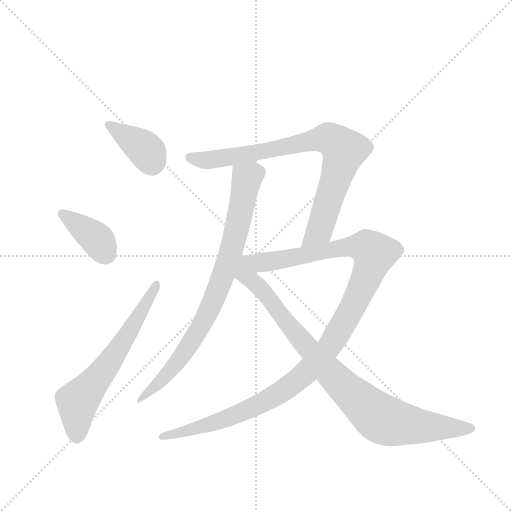
t = 0.00 s
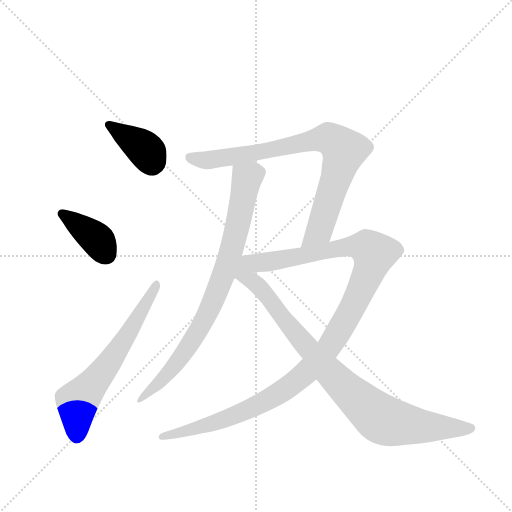
t = 1.25 s
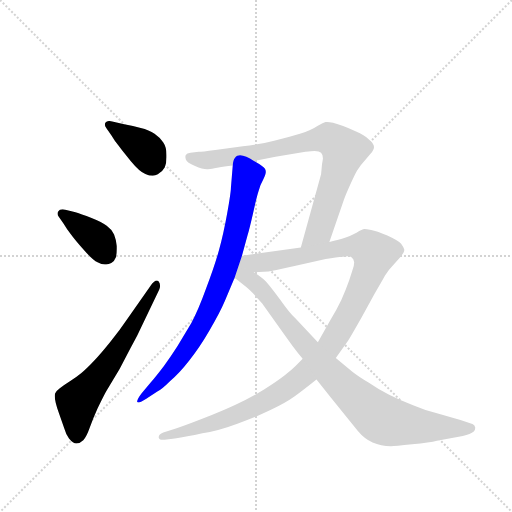
t = 2.50 s
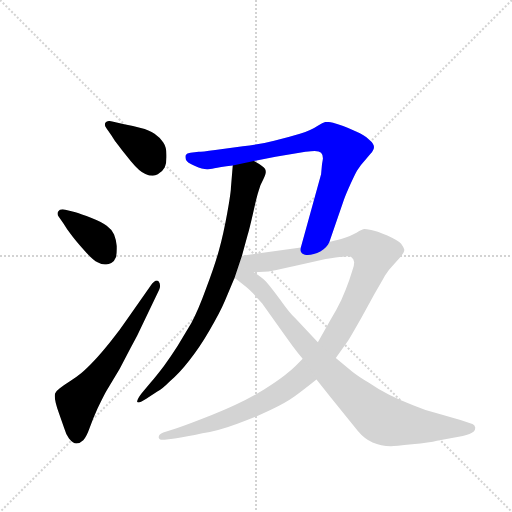
t = 3.75 s
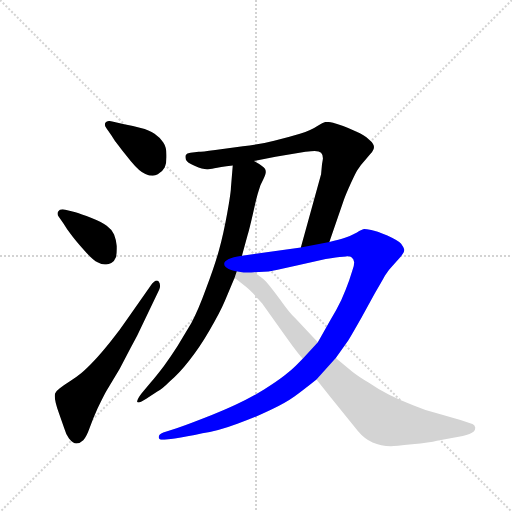
t = 5.01 s
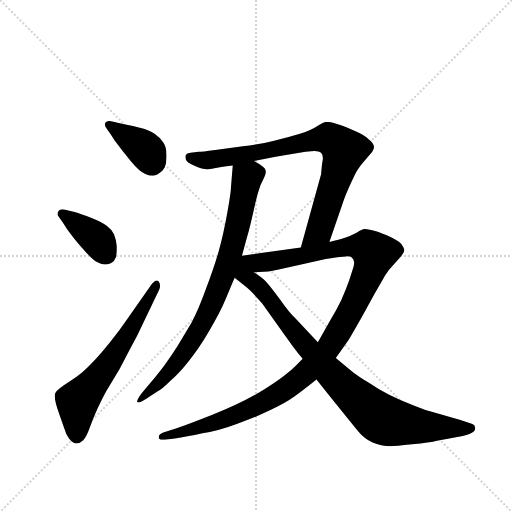
t = 6.26 s

The animated SVG that drew these frames (rendered in a browser with its animation timeline set to each time). Animation: 7 CSS @keyframes rules; one cycle of 6.26 s.

<svg version="1.1" viewBox="0 0 1024 1024" xmlns="http://www.w3.org/2000/svg">
  <g stroke="lightgray" stroke-dasharray="1,1" stroke-width="1" transform="scale(4, 4)">
    <line x1="0" y1="0" x2="256" y2="256"></line>
    <line x1="256" y1="0" x2="0" y2="256"></line>
    <line x1="128" y1="0" x2="128" y2="256"></line>
    <line x1="0" y1="128" x2="256" y2="128"></line>
  </g>
  <g transform="scale(0.92, -0.92) translate(60, -900)">
    <style type="text/css">
      
        @keyframes keyframes0 {
          from {
            stroke: blue;
            stroke-dashoffset: 388;
            stroke-width: 128;
          }
          56% {
            animation-timing-function: step-end;
            stroke: blue;
            stroke-dashoffset: 0;
            stroke-width: 128;
          }
          to {
            stroke: black;
            stroke-width: 1024;
          }
        }
        #make-me-a-hanzi-animation-0 {
          animation: keyframes0 0.5657552083333334s both;
          animation-delay: 0s;
          animation-timing-function: linear;
        }
      
        @keyframes keyframes1 {
          from {
            stroke: blue;
            stroke-dashoffset: 390;
            stroke-width: 128;
          }
          56% {
            animation-timing-function: step-end;
            stroke: blue;
            stroke-dashoffset: 0;
            stroke-width: 128;
          }
          to {
            stroke: black;
            stroke-width: 1024;
          }
        }
        #make-me-a-hanzi-animation-1 {
          animation: keyframes1 0.5673828125s both;
          animation-delay: 0.5657552083333334s;
          animation-timing-function: linear;
        }
      
        @keyframes keyframes2 {
          from {
            stroke: blue;
            stroke-dashoffset: 642;
            stroke-width: 128;
          }
          68% {
            animation-timing-function: step-end;
            stroke: blue;
            stroke-dashoffset: 0;
            stroke-width: 128;
          }
          to {
            stroke: black;
            stroke-width: 1024;
          }
        }
        #make-me-a-hanzi-animation-2 {
          animation: keyframes2 0.7724609375s both;
          animation-delay: 1.1331380208333335s;
          animation-timing-function: linear;
        }
      
        @keyframes keyframes3 {
          from {
            stroke: blue;
            stroke-dashoffset: 840;
            stroke-width: 128;
          }
          73% {
            animation-timing-function: step-end;
            stroke: blue;
            stroke-dashoffset: 0;
            stroke-width: 128;
          }
          to {
            stroke: black;
            stroke-width: 1024;
          }
        }
        #make-me-a-hanzi-animation-3 {
          animation: keyframes3 0.93359375s both;
          animation-delay: 1.9055989583333335s;
          animation-timing-function: linear;
        }
      
        @keyframes keyframes4 {
          from {
            stroke: blue;
            stroke-dashoffset: 834;
            stroke-width: 128;
          }
          73% {
            animation-timing-function: step-end;
            stroke: blue;
            stroke-dashoffset: 0;
            stroke-width: 128;
          }
          to {
            stroke: black;
            stroke-width: 1024;
          }
        }
        #make-me-a-hanzi-animation-4 {
          animation: keyframes4 0.9287109375s both;
          animation-delay: 2.8391927083333335s;
          animation-timing-function: linear;
        }
      
        @keyframes keyframes5 {
          from {
            stroke: blue;
            stroke-dashoffset: 1222;
            stroke-width: 128;
          }
          80% {
            animation-timing-function: step-end;
            stroke: blue;
            stroke-dashoffset: 0;
            stroke-width: 128;
          }
          to {
            stroke: black;
            stroke-width: 1024;
          }
        }
        #make-me-a-hanzi-animation-5 {
          animation: keyframes5 1.2444661458333333s both;
          animation-delay: 3.7679036458333335s;
          animation-timing-function: linear;
        }
      
        @keyframes keyframes6 {
          from {
            stroke: blue;
            stroke-dashoffset: 896;
            stroke-width: 128;
          }
          74% {
            animation-timing-function: step-end;
            stroke: blue;
            stroke-dashoffset: 0;
            stroke-width: 128;
          }
          to {
            stroke: black;
            stroke-width: 1024;
          }
        }
        #make-me-a-hanzi-animation-6 {
          animation: keyframes6 0.9791666666666666s both;
          animation-delay: 5.012369791666667s;
          animation-timing-function: linear;
        }
      
    </style>
    
      <path d="M 182 606 Q 189 594 198 583 Q 206 572 225 549 Q 244 526 256 522 Q 265 518 272 518 Q 278 518 283 521 Q 294 528 298 536 Q 302 544 302 558 L 302 563 Q 302 580 295 590 Q 289 600 276 609 Q 264 618 246 622 Q 230 626 210 630 L 184 636 Q 180 637 178 637 Q 172 637 170 634 Q 168 632 168 629 Q 168 626 171 622 L 182 606 Z" fill="lightgray"></path>
    
      <path d="M 82 444 Q 79 445 76 445 Q 69 445 67 441 Q 65 439 65 436 Q 65 433 67 430 L 78 414 Q 85 402 94 391 Q 102 380 122 357 Q 142 334 152 330 Q 161 325 168 325 L 171 325 Q 176 325 182 328 Q 188 331 192 341 Q 194 348 194 358 L 194 365 Q 192 380 188 390 Q 182 402 172 409 Q 162 417 139 426 Q 116 435 102 439 L 82 444 Z" fill="lightgray"></path>
    
      <path d="M 219 210 Q 200 182 180 157 Q 160 132 144 115 Q 128 98 117 89 Q 106 80 92 71 Q 78 62 70 56 Q 62 50 60 45 Q 59 43 59 39 Q 59 27 68 2 L 80 -32 Q 84 -46 90 -53 Q 99 -64 106 -64 Q 114 -64 121 -57 Q 128 -50 135 -30 Q 142 -10 152 12 Q 163 35 170 48 L 200 98 L 221 138 Q 240 173 242 178 L 286 270 Q 288 275 288 279 Q 288 284 285 288 Q 283 290 281 290 Q 275 290 267 278 L 219 210 Z" fill="lightgray"></path>
    
      <path d="M 466 344 L 478 388 Q 482 401 490 436 Q 498 472 502 484 Q 505 497 512 509 Q 518 522 518 526 Q 518 530 516 533 Q 514 536 508 540 Q 503 544 492 550 C 467 566 448 570 446 540 L 442 492 Q 442 482 434 437 Q 426 392 416 356 Q 406 320 388 273 Q 371 226 356 198 L 326 148 Q 312 126 296 104 Q 280 83 268 69 L 248 45 Q 238 32 238 27 L 238 26 Q 239 25 241 25 Q 246 25 258 33 L 282 49 Q 292 54 310 72 Q 330 89 351 116 Q 373 143 395 181 Q 418 220 429 246 L 450 296 L 466 344 Z" fill="lightgray"></path>
    
      <path d="M 656 374 L 688 467 Q 692 478 701 498 Q 710 518 716 529 Q 723 540 734 552 L 745 565 Q 753 574 753 580 L 753 581 Q 753 588 742 597 Q 732 606 714 614 Q 697 622 686 626 Q 674 630 664 633 Q 656 635 651 635 L 648 635 Q 643 634 630 626 Q 617 617 592 609 Q 566 601 536 594 Q 506 586 468 582 L 408 574 Q 378 570 372 570 L 354 568 Q 346 567 344 563 Q 343 562 343 559 Q 343 557 344 553 Q 346 546 364 539 Q 380 532 390 532 L 392 532 Q 395 532 406 534 Q 416 536 446 540 L 492 550 L 539 559 L 604 570 Q 618 572 624 572 Q 634 572 638 568 Q 642 564 642 556 Q 642 554 640 543 L 638 521 L 594 362 C 586 333 646 346 656 374 Z" fill="lightgray"></path>
    
      <path d="M 598 120 L 583 105 Q 574 96 559 84 Q 544 72 514 53 Q 483 34 452 20 Q 422 6 381 -10 Q 340 -26 324 -31 L 295 -40 Q 285 -44 285 -50 L 285 -51 Q 286 -56 293 -56 L 298 -56 L 320 -53 Q 345 -50 380 -42 Q 416 -36 456 -21 Q 496 -7 529 9 Q 562 25 580 38 Q 598 51 628 75 L 670 122 L 697 160 Q 701 166 726 210 L 754 261 Q 770 288 777 301 Q 785 314 794 323 L 812 343 Q 819 352 819 357 Q 818 362 812 370 Q 806 377 782 388 Q 758 398 747 400 Q 736 402 732 402 Q 728 402 715 394 Q 702 387 690 383 Q 678 379 656 374 L 594 362 L 466 344 C 396 334 431 304 492 308 L 524 310 Q 528 310 541 313 L 590 324 L 648 337 Q 672 341 686 342 Q 692 343 696 343 Q 702 343 704 341 Q 709 338 710 330 Q 710 322 706 312 L 699 290 Q 692 270 682 248 Q 672 227 658 204 L 631 156 L 598 120 Z" fill="lightgray"></path>
    
      <path d="M 450 296 L 474 277 Q 486 268 510 240 L 558 173 L 576 148 Q 588 132 598 120 L 628 75 L 660 35 L 718 -37 Q 732 -54 750 -62 Q 768 -70 790 -70 Q 798 -70 836 -66 Q 875 -62 890 -58 L 946 -48 Q 963 -44 970 -38 Q 973 -35 973 -31 L 973 -29 Q 972 -24 967 -22 L 941 -13 L 888 2 Q 864 8 838 19 Q 810 30 786 42 Q 762 54 742 68 Q 720 81 706 92 L 670 122 L 631 156 L 581 209 Q 570 219 548 250 Q 524 282 517 289 Q 510 296 492 308 C 468 325 426 315 450 296 Z" fill="lightgray"></path>
    
    
      <clipPath id="make-me-a-hanzi-clip-0">
        <path d="M 182 606 Q 189 594 198 583 Q 206 572 225 549 Q 244 526 256 522 Q 265 518 272 518 Q 278 518 283 521 Q 294 528 298 536 Q 302 544 302 558 L 302 563 Q 302 580 295 590 Q 289 600 276 609 Q 264 618 246 622 Q 230 626 210 630 L 184 636 Q 180 637 178 637 Q 172 637 170 634 Q 168 632 168 629 Q 168 626 171 622 L 182 606 Z"></path>
      </clipPath>
      <path clip-path="url(#make-me-a-hanzi-clip-0)" d="M 177 629 L 257 574 L 271 542" fill="none" id="make-me-a-hanzi-animation-0" stroke-dasharray="260 520" stroke-linecap="round"></path>
    
      <clipPath id="make-me-a-hanzi-clip-1">
        <path d="M 82 444 Q 79 445 76 445 Q 69 445 67 441 Q 65 439 65 436 Q 65 433 67 430 L 78 414 Q 85 402 94 391 Q 102 380 122 357 Q 142 334 152 330 Q 161 325 168 325 L 171 325 Q 176 325 182 328 Q 188 331 192 341 Q 194 348 194 358 L 194 365 Q 192 380 188 390 Q 182 402 172 409 Q 162 417 139 426 Q 116 435 102 439 L 82 444 Z"></path>
      </clipPath>
      <path clip-path="url(#make-me-a-hanzi-clip-1)" d="M 74 436 L 148 382 L 171 346" fill="none" id="make-me-a-hanzi-animation-1" stroke-dasharray="262 524" stroke-linecap="round"></path>
    
      <clipPath id="make-me-a-hanzi-clip-2">
        <path d="M 219 210 Q 200 182 180 157 Q 160 132 144 115 Q 128 98 117 89 Q 106 80 92 71 Q 78 62 70 56 Q 62 50 60 45 Q 59 43 59 39 Q 59 27 68 2 L 80 -32 Q 84 -46 90 -53 Q 99 -64 106 -64 Q 114 -64 121 -57 Q 128 -50 135 -30 Q 142 -10 152 12 Q 163 35 170 48 L 200 98 L 221 138 Q 240 173 242 178 L 286 270 Q 288 275 288 279 Q 288 284 285 288 Q 283 290 281 290 Q 275 290 267 278 L 219 210 Z"></path>
      </clipPath>
      <path clip-path="url(#make-me-a-hanzi-clip-2)" d="M 107 -50 L 110 30 L 209 157 L 280 283" fill="none" id="make-me-a-hanzi-animation-2" stroke-dasharray="514 1028" stroke-linecap="round"></path>
    
      <clipPath id="make-me-a-hanzi-clip-3">
        <path d="M 466 344 L 478 388 Q 482 401 490 436 Q 498 472 502 484 Q 505 497 512 509 Q 518 522 518 526 Q 518 530 516 533 Q 514 536 508 540 Q 503 544 492 550 C 467 566 448 570 446 540 L 442 492 Q 442 482 434 437 Q 426 392 416 356 Q 406 320 388 273 Q 371 226 356 198 L 326 148 Q 312 126 296 104 Q 280 83 268 69 L 248 45 Q 238 32 238 27 L 238 26 Q 239 25 241 25 Q 246 25 258 33 L 282 49 Q 292 54 310 72 Q 330 89 351 116 Q 373 143 395 181 Q 418 220 429 246 L 450 296 L 466 344 Z"></path>
      </clipPath>
      <path clip-path="url(#make-me-a-hanzi-clip-3)" d="M 505 526 L 477 513 L 448 373 L 425 299 L 382 199 L 313 98 L 240 27" fill="none" id="make-me-a-hanzi-animation-3" stroke-dasharray="712 1424" stroke-linecap="round"></path>
    
      <clipPath id="make-me-a-hanzi-clip-4">
        <path d="M 656 374 L 688 467 Q 692 478 701 498 Q 710 518 716 529 Q 723 540 734 552 L 745 565 Q 753 574 753 580 L 753 581 Q 753 588 742 597 Q 732 606 714 614 Q 697 622 686 626 Q 674 630 664 633 Q 656 635 651 635 L 648 635 Q 643 634 630 626 Q 617 617 592 609 Q 566 601 536 594 Q 506 586 468 582 L 408 574 Q 378 570 372 570 L 354 568 Q 346 567 344 563 Q 343 562 343 559 Q 343 557 344 553 Q 346 546 364 539 Q 380 532 390 532 L 392 532 Q 395 532 406 534 Q 416 536 446 540 L 492 550 L 539 559 L 604 570 Q 618 572 624 572 Q 634 572 638 568 Q 642 564 642 556 Q 642 554 640 543 L 638 521 L 594 362 C 586 333 646 346 656 374 Z"></path>
      </clipPath>
      <path clip-path="url(#make-me-a-hanzi-clip-4)" d="M 352 559 L 396 552 L 528 573 L 623 596 L 654 599 L 668 592 L 688 573 L 673 518 L 636 403 L 601 368" fill="none" id="make-me-a-hanzi-animation-4" stroke-dasharray="706 1412" stroke-linecap="round"></path>
    
      <clipPath id="make-me-a-hanzi-clip-5">
        <path d="M 598 120 L 583 105 Q 574 96 559 84 Q 544 72 514 53 Q 483 34 452 20 Q 422 6 381 -10 Q 340 -26 324 -31 L 295 -40 Q 285 -44 285 -50 L 285 -51 Q 286 -56 293 -56 L 298 -56 L 320 -53 Q 345 -50 380 -42 Q 416 -36 456 -21 Q 496 -7 529 9 Q 562 25 580 38 Q 598 51 628 75 L 670 122 L 697 160 Q 701 166 726 210 L 754 261 Q 770 288 777 301 Q 785 314 794 323 L 812 343 Q 819 352 819 357 Q 818 362 812 370 Q 806 377 782 388 Q 758 398 747 400 Q 736 402 732 402 Q 728 402 715 394 Q 702 387 690 383 Q 678 379 656 374 L 594 362 L 466 344 C 396 334 431 304 492 308 L 524 310 Q 528 310 541 313 L 590 324 L 648 337 Q 672 341 686 342 Q 692 343 696 343 Q 702 343 704 341 Q 709 338 710 330 Q 710 322 706 312 L 699 290 Q 692 270 682 248 Q 672 227 658 204 L 631 156 L 598 120 Z"></path>
      </clipPath>
      <path clip-path="url(#make-me-a-hanzi-clip-5)" d="M 456 301 L 481 326 L 691 363 L 738 362 L 754 348 L 732 285 L 697 213 L 654 143 L 605 89 L 552 48 L 486 12 L 385 -26 L 291 -50" fill="none" id="make-me-a-hanzi-animation-5" stroke-dasharray="1094 2188" stroke-linecap="round"></path>
    
      <clipPath id="make-me-a-hanzi-clip-6">
        <path d="M 450 296 L 474 277 Q 486 268 510 240 L 558 173 L 576 148 Q 588 132 598 120 L 628 75 L 660 35 L 718 -37 Q 732 -54 750 -62 Q 768 -70 790 -70 Q 798 -70 836 -66 Q 875 -62 890 -58 L 946 -48 Q 963 -44 970 -38 Q 973 -35 973 -31 L 973 -29 Q 972 -24 967 -22 L 941 -13 L 888 2 Q 864 8 838 19 Q 810 30 786 42 Q 762 54 742 68 Q 720 81 706 92 L 670 122 L 631 156 L 581 209 Q 570 219 548 250 Q 524 282 517 289 Q 510 296 492 308 C 468 325 426 315 450 296 Z"></path>
      </clipPath>
      <path clip-path="url(#make-me-a-hanzi-clip-6)" d="M 458 294 L 490 289 L 657 90 L 761 -6 L 821 -23 L 965 -30" fill="none" id="make-me-a-hanzi-animation-6" stroke-dasharray="768 1536" stroke-linecap="round"></path>
    
  </g>
</svg>
